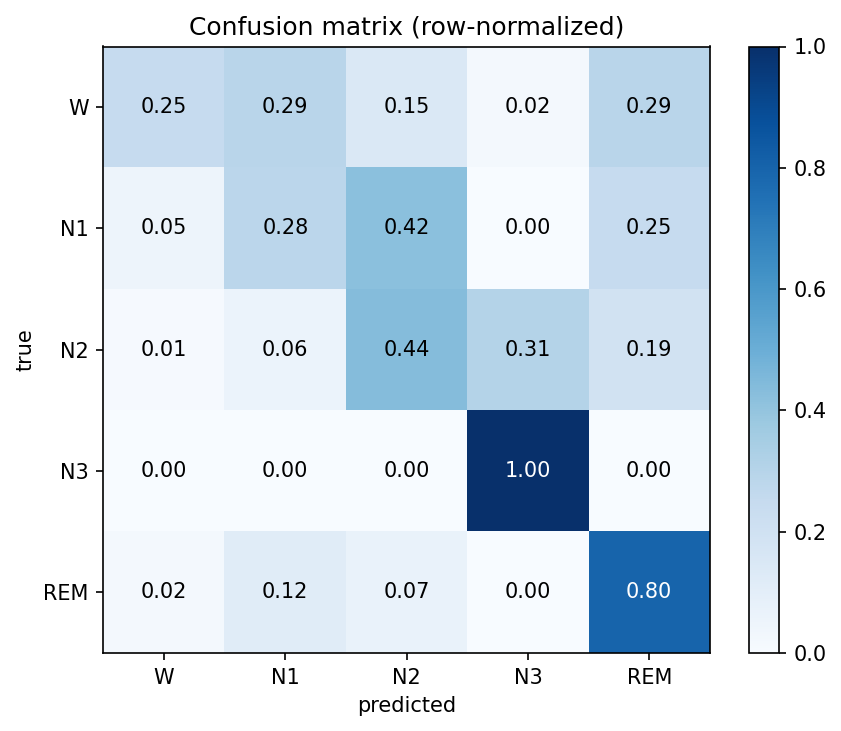

Values plotted in this chart, from the file beside it:
W, N1, N2, N3, REM
22, 26, 13, 2, 26
8, 46, 68, 0, 40
1, 7, 51, 36, 22
0, 0, 0, 35, 0
1, 7, 4, 0, 48
